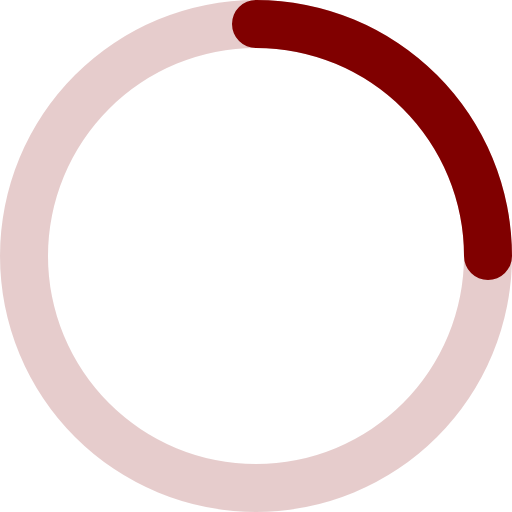
t = 0.00 s
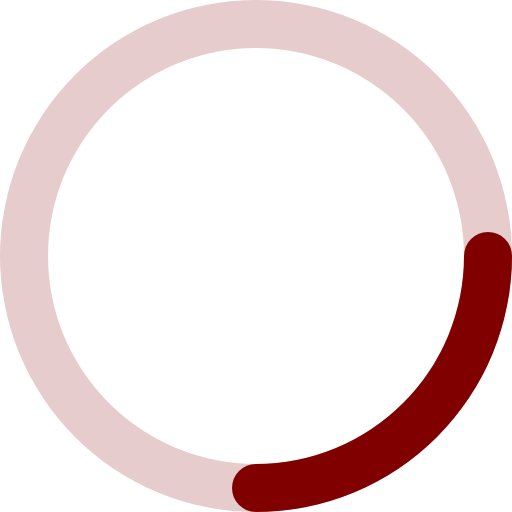
t = 0.25 s
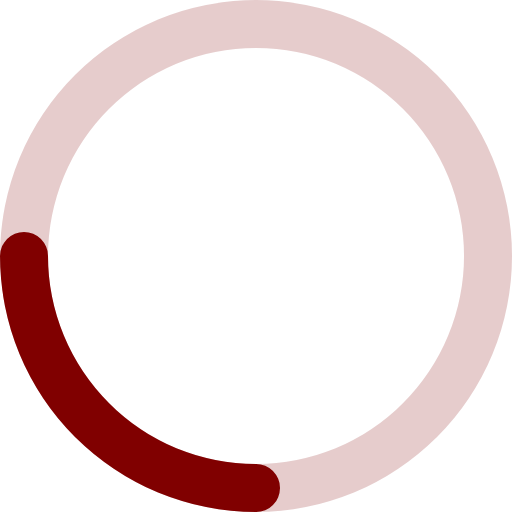
t = 0.50 s
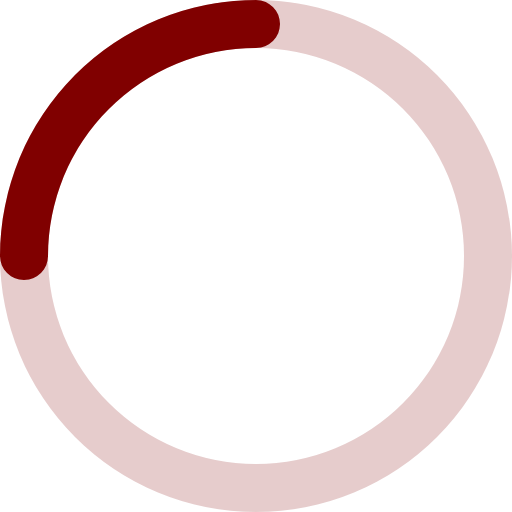
t = 0.75 s

The animated SVG that drew these frames (rendered in a browser with its animation timeline set to each time). Animation: 1 CSS @keyframes rule; one cycle of 1.00 s, repeats indefinitely.

<svg viewBox="0 0 16 16" xmlns="http://www.w3.org/2000/svg" style="animation:spinLoadingIcon 1s steps(12,end) infinite"><style>@keyframes spinLoadingIcon{to{transform:rotate(360deg)}}</style> fill="none" class="hds-flight-icon--animation-loading"><g id="SVGRepo_bgCarrier" stroke-width="0"></g><g id="SVGRepo_tracerCarrier" stroke-linecap="round" stroke-linejoin="round"></g><g id="SVGRepo_iconCarrier"> <g fill="#800000" fill-rule="evenodd" clip-rule="evenodd"> <path d="M8 1.5a6.5 6.5 0 100 13 6.5 6.5 0 000-13zM0 8a8 8 0 1116 0A8 8 0 010 8z" opacity=".2"></path> <path d="M7.25.75A.75.75 0 018 0a8 8 0 018 8 .75.75 0 01-1.5 0A6.5 6.5 0 008 1.5a.75.75 0 01-.75-.75z"></path> </g> </g></svg>
